Dataset: data (GitHub, JinsooKim86/ComputerVision_for_FacilityCondition). Classes: abnormal, normal.

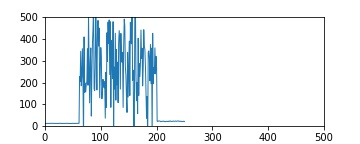
Label: abnormal

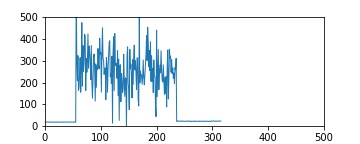
Label: abnormal

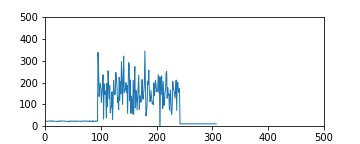
Label: abnormal

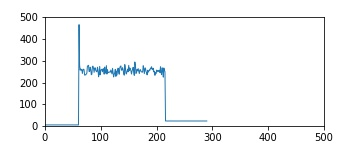
Label: normal

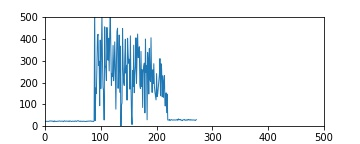
Label: abnormal

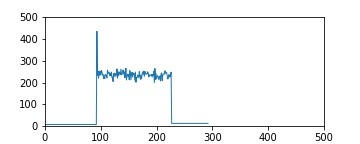
Label: normal
